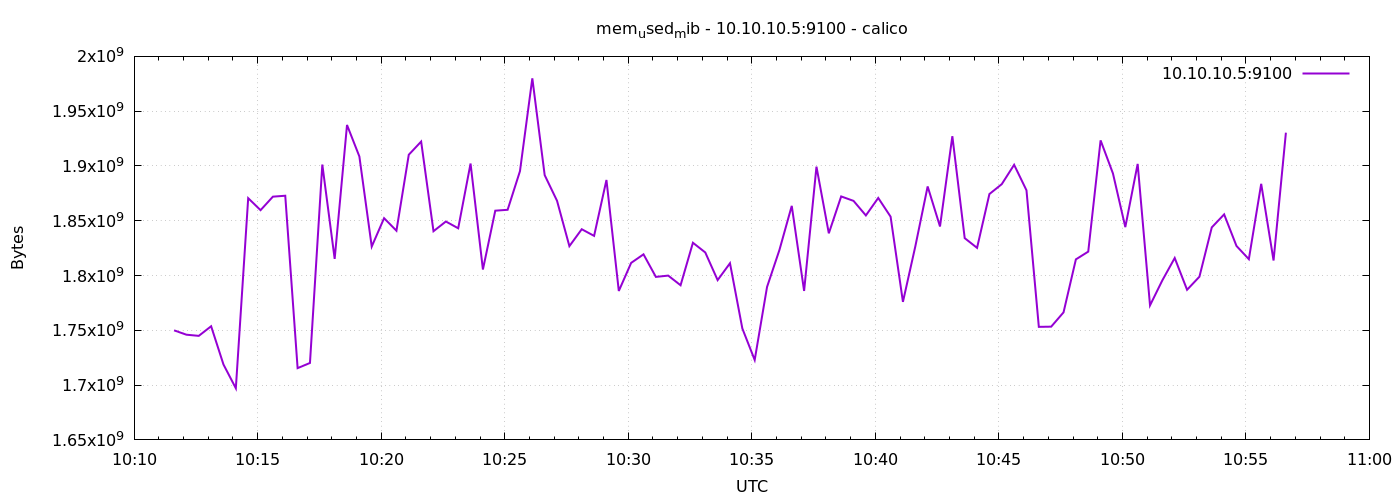

The file beside this chart, header and first rows:
1776852697	1749970944
1776852727	1746006016
1776852757	1744941056
1776852787	1753714688
1776852817	1718792192
1776852847	1697112064
1776852877	1870598144
1776852907	1859657728
1776852937	1871986688
1776852967	1872830464
1776852997	1715503104
1776853027	1720217600
1776853057	1901277184
1776853087	1815203840
1776853117	1937408000
1776853147	1908645888
1776853177	1826435072
1776853207	1852338176
1776853237	1840910336
1776853267	1910272000
1776853297	1922260992
1776853327	1840447488
1776853357	1849307136
1776853387	1843113984
1776853417	1902206976
1776853447	1805496320
1776853477	1859190784
1776853507	1859993600
1776853537	1895268352
1776853567	1979990016
1776853597	1891622912
1776853627	1868197888
1776853657	1826820096
1776853687	1842262016
1776853717	1836191744
1776853747	1887203328
1776853777	1785913344
1776853807	1811550208
1776853837	1819353088
1776853867	1798762496
1776853897	1799938048
1776853927	1791131648
1776853957	1829924864
1776853987	1821052928
1776854017	1795833856
1776854047	1811222528
1776854077	1751687168
1776854107	1722933248
1776854137	1789607936
1776854167	1823236096
1776854197	1863577600
1776854227	1785950208
1776854257	1899347968
1776854287	1838534656
1776854317	1872195584
1776854347	1868140544
1776854377	1854853120
1776854407	1870798848
1776854437	1853730816
1776854467	1775968256
1776854497	1826488320
... 30 more rows
